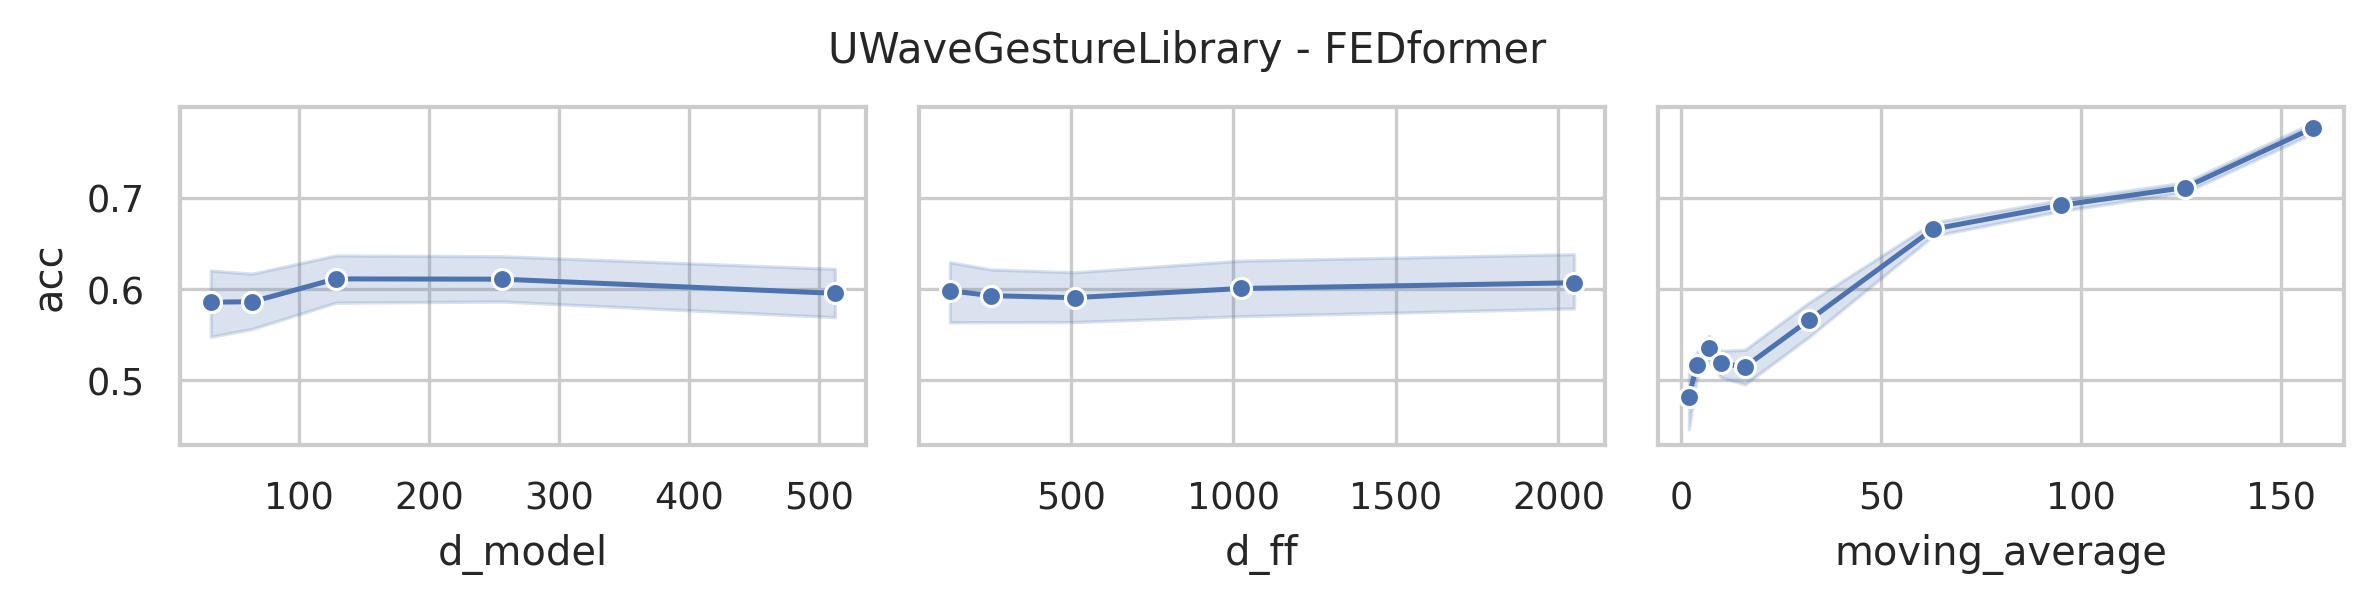

The table this chart was drawn from, first rows:
data_name, model, seq_len, d_model, n_heads, e_layers, d_layers, d_ff, moving_average, acc, model_params, model_size (MB)
UWaveGestureLibrary, FEDformer, 315, 512, 8, 2, 1, 2048, 158, 0.7625, 18097160, 88.59
UWaveGestureLibrary, FEDformer, 315, 512, 8, 2, 1, 2048, 126, 0.7125, 18097160, 88.59
UWaveGestureLibrary, FEDformer, 315, 512, 8, 2, 1, 2048, 95, 0.7031, 18097160, 88.59
UWaveGestureLibrary, FEDformer, 315, 512, 8, 2, 1, 2048, 63, 0.6469, 18097160, 88.59
UWaveGestureLibrary, FEDformer, 315, 512, 8, 2, 1, 2048, 32, 0.575, 18097160, 88.59
UWaveGestureLibrary, FEDformer, 315, 512, 8, 2, 1, 2048, 16, 0.525, 18097160, 88.59
UWaveGestureLibrary, FEDformer, 315, 512, 8, 2, 1, 2048, 10, 0.5844, 18097160, 88.59
UWaveGestureLibrary, FEDformer, 315, 512, 8, 2, 1, 2048, 7, 0.5312, 18097160, 88.59
UWaveGestureLibrary, FEDformer, 315, 512, 8, 2, 1, 2048, 4, 0.5594, 18097160, 88.59
UWaveGestureLibrary, FEDformer, 315, 512, 8, 2, 1, 2048, 2, 0.4906, 18097160, 88.59
UWaveGestureLibrary, FEDformer, 315, 512, 8, 2, 1, 1024, 158, 0.7531, 14951432, 76.59
UWaveGestureLibrary, FEDformer, 315, 512, 8, 2, 1, 1024, 126, 0.7031, 14951432, 76.59
UWaveGestureLibrary, FEDformer, 315, 512, 8, 2, 1, 1024, 95, 0.6719, 14951432, 76.59
UWaveGestureLibrary, FEDformer, 315, 512, 8, 2, 1, 1024, 63, 0.6719, 14951432, 76.59
UWaveGestureLibrary, FEDformer, 315, 512, 8, 2, 1, 1024, 32, 0.5594, 14951432, 76.59
UWaveGestureLibrary, FEDformer, 315, 512, 8, 2, 1, 1024, 16, 0.5312, 14951432, 76.59
UWaveGestureLibrary, FEDformer, 315, 512, 8, 2, 1, 1024, 10, 0.4906, 14951432, 76.59
UWaveGestureLibrary, FEDformer, 315, 512, 8, 2, 1, 1024, 7, 0.4875, 14951432, 76.59
UWaveGestureLibrary, FEDformer, 315, 512, 8, 2, 1, 1024, 4, 0.5781, 14951432, 76.59
UWaveGestureLibrary, FEDformer, 315, 512, 8, 2, 1, 1024, 2, 0.5625, 14951432, 76.59
UWaveGestureLibrary, FEDformer, 315, 512, 8, 2, 1, 512, 158, 0.7469, 13378568, 70.59
UWaveGestureLibrary, FEDformer, 315, 512, 8, 2, 1, 512, 126, 0.7125, 13378568, 70.59
UWaveGestureLibrary, FEDformer, 315, 512, 8, 2, 1, 512, 95, 0.6625, 13378568, 70.59
UWaveGestureLibrary, FEDformer, 315, 512, 8, 2, 1, 512, 63, 0.6562, 13378568, 70.59
UWaveGestureLibrary, FEDformer, 315, 512, 8, 2, 1, 512, 32, 0.5094, 13378568, 70.59
UWaveGestureLibrary, FEDformer, 315, 512, 8, 2, 1, 512, 16, 0.45, 13378568, 70.59
UWaveGestureLibrary, FEDformer, 315, 512, 8, 2, 1, 512, 10, 0.4719, 13378568, 70.59
UWaveGestureLibrary, FEDformer, 315, 512, 8, 2, 1, 512, 7, 0.5344, 13378568, 70.59
UWaveGestureLibrary, FEDformer, 315, 512, 8, 2, 1, 512, 4, 0.5406, 13378568, 70.59
UWaveGestureLibrary, FEDformer, 315, 512, 8, 2, 1, 512, 2, 0.5094, 13378568, 70.59
UWaveGestureLibrary, FEDformer, 315, 512, 8, 2, 1, 256, 158, 0.75, 12592136, 67.59
UWaveGestureLibrary, FEDformer, 315, 512, 8, 2, 1, 256, 126, 0.7, 12592136, 67.59
UWaveGestureLibrary, FEDformer, 315, 512, 8, 2, 1, 256, 95, 0.6562, 12592136, 67.59
UWaveGestureLibrary, FEDformer, 315, 512, 8, 2, 1, 256, 63, 0.6469, 12592136, 67.59
UWaveGestureLibrary, FEDformer, 315, 512, 8, 2, 1, 256, 32, 0.5031, 12592136, 67.59
UWaveGestureLibrary, FEDformer, 315, 512, 8, 2, 1, 256, 16, 0.4969, 12592136, 67.59
UWaveGestureLibrary, FEDformer, 315, 512, 8, 2, 1, 256, 10, 0.4969, 12592136, 67.59
UWaveGestureLibrary, FEDformer, 315, 512, 8, 2, 1, 256, 7, 0.5312, 12592136, 67.59
UWaveGestureLibrary, FEDformer, 315, 512, 8, 2, 1, 256, 4, 0.5406, 12592136, 67.59
UWaveGestureLibrary, FEDformer, 315, 512, 8, 2, 1, 256, 2, 0.5062, 12592136, 67.59
UWaveGestureLibrary, FEDformer, 315, 512, 8, 2, 1, 128, 158, 0.7719, 12198920, 66.09
UWaveGestureLibrary, FEDformer, 315, 512, 8, 2, 1, 128, 126, 0.7188, 12198920, 66.09
UWaveGestureLibrary, FEDformer, 315, 512, 8, 2, 1, 128, 95, 0.7063, 12198920, 66.09
UWaveGestureLibrary, FEDformer, 315, 512, 8, 2, 1, 128, 63, 0.6562, 12198920, 66.09
UWaveGestureLibrary, FEDformer, 315, 512, 8, 2, 1, 128, 32, 0.5125, 12198920, 66.09
UWaveGestureLibrary, FEDformer, 315, 512, 8, 2, 1, 128, 16, 0.4781, 12198920, 66.09
UWaveGestureLibrary, FEDformer, 315, 512, 8, 2, 1, 128, 10, 0.4938, 12198920, 66.09
UWaveGestureLibrary, FEDformer, 315, 512, 8, 2, 1, 128, 7, 0.6156, 12198920, 66.09
UWaveGestureLibrary, FEDformer, 315, 512, 8, 2, 1, 128, 4, 0.5656, 12198920, 66.09
UWaveGestureLibrary, FEDformer, 315, 512, 8, 2, 1, 128, 2, 0.525, 12198920, 66.09
UWaveGestureLibrary, FEDformer, 315, 256, 8, 2, 1, 2048, 158, 0.7844, 6427144, 34.31
UWaveGestureLibrary, FEDformer, 315, 256, 8, 2, 1, 2048, 126, 0.7219, 6427144, 34.31
UWaveGestureLibrary, FEDformer, 315, 256, 8, 2, 1, 2048, 95, 0.6906, 6427144, 34.31
UWaveGestureLibrary, FEDformer, 315, 256, 8, 2, 1, 2048, 63, 0.6844, 6427144, 34.31
UWaveGestureLibrary, FEDformer, 315, 256, 8, 2, 1, 2048, 32, 0.5875, 6427144, 34.31
UWaveGestureLibrary, FEDformer, 315, 256, 8, 2, 1, 2048, 16, 0.5594, 6427144, 34.31
UWaveGestureLibrary, FEDformer, 315, 256, 8, 2, 1, 2048, 10, 0.5312, 6427144, 34.31
UWaveGestureLibrary, FEDformer, 315, 256, 8, 2, 1, 2048, 7, 0.5563, 6427144, 34.31
UWaveGestureLibrary, FEDformer, 315, 256, 8, 2, 1, 2048, 4, 0.5281, 6427144, 34.31
UWaveGestureLibrary, FEDformer, 315, 256, 8, 2, 1, 2048, 2, 0.5, 6427144, 34.31
... 190 more rows
